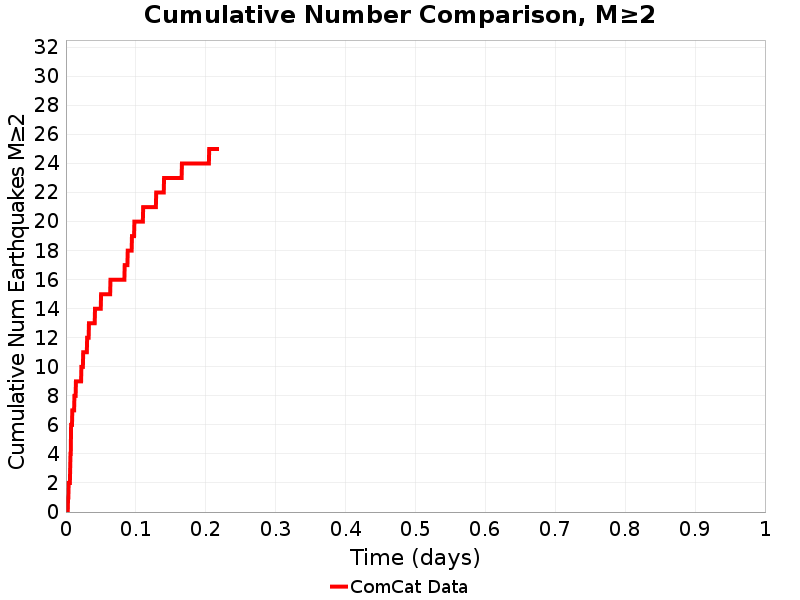

Data behind this chart, as committed beside it:
Time (days), ComCat Data
0.0, 0.0
4.3326468E-4, 0.0
8.6652936E-4, 0.0
0.0013, 0.0
0.001733, 0.0
0.002166, 0.0
0.0026, 0.0
0.003033, 1.0
0.003466, 1.0
0.003899, 2.0
0.004333, 2.0
0.004766, 2.0
0.005199, 2.0
0.005632, 2.0
0.006066, 3.0
0.006499, 4.0
0.006932, 4.0
0.007365, 6.0
0.007799, 6.0
0.008232, 6.0
0.008665, 6.0
0.009099, 7.0
0.009532, 7.0
0.009965, 7.0
0.0104, 7.0
0.01083, 7.0
0.01126, 7.0
0.0117, 7.0
0.01213, 8.0
0.01256, 8.0
0.013, 8.0
0.01343, 8.0
0.01386, 8.0
0.0143, 9.0
0.01473, 9.0
0.01516, 9.0
0.0156, 9.0
0.01603, 9.0
0.01646, 9.0
0.0169, 9.0
0.01733, 9.0
0.01776, 9.0
0.0182, 9.0
0.01863, 9.0
0.01906, 9.0
0.0195, 9.0
0.01993, 9.0
0.02036, 9.0
0.0208, 9.0
0.02123, 9.0
0.02166, 9.0
0.0221, 10.0
0.02253, 10.0
0.02296, 10.0
0.0234, 10.0
0.02383, 10.0
0.02426, 10.0
0.0247, 11.0
0.02513, 11.0
0.02556, 11.0
... 440 more rows
